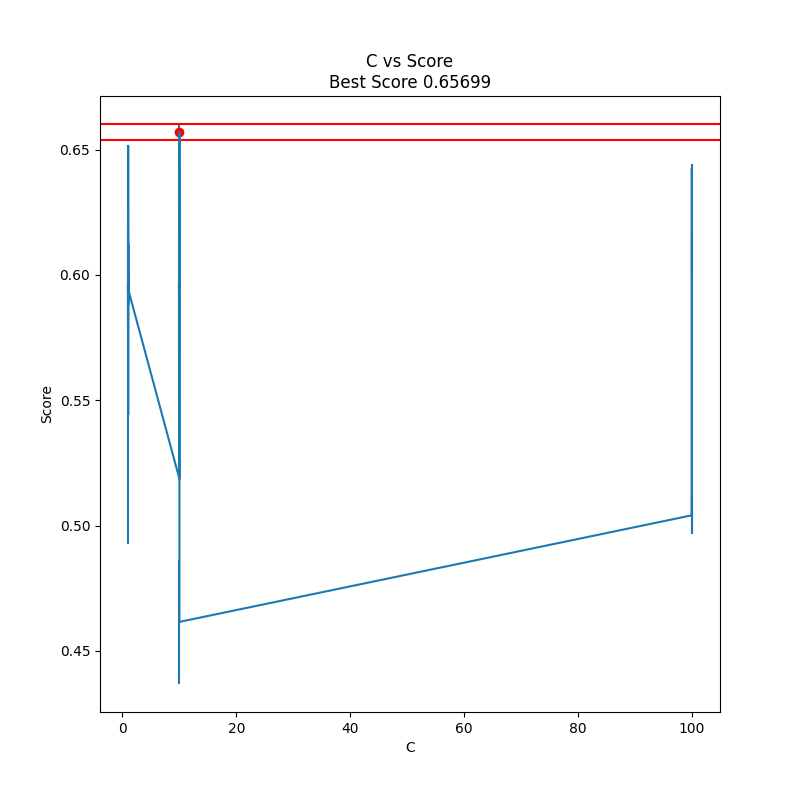

The file beside this chart, header and first rows:
, mean_fit_time, std_fit_time, mean_score_time, std_score_time, param_kernel, param_gamma, param_degree, param_C, params, split0_test_score, split1_test_score, mean_test_score, std_test_score, rank_test_score
0, 1060, 64.23, 28.36, 0.9693, rbf, 0.0001, 7, 100, {'kernel': 'rbf', 'gamma': 0.0001, 'degr…, 0.616, 0.6009, 0.6084, 0.007575, 9
1, 1316, 12.69, 135.4, 1.592, poly, 0.001, 6, 1, {'kernel': 'poly', 'gamma': 0.001, 'degr…, 0.618, 0.5833, 0.6007, 0.01736, 10
2, 17947, 1607, 6.041, 1.306, linear, 0.001, 2, 1, {'kernel': 'linear', 'gamma': 0.001, 'de…, 0.597, 0.5925, 0.5947, 0.002251, 13
3, 435.6, 0.5904, 34.04, 0.2904, rbf, 1e-05, 5, 100, {'kernel': 'rbf', 'gamma': 1e-05, 'degre…, 0.6166, 0.6007, 0.6086, 0.007986, 8
4, 1311, 2.313, 171.3, 4.532, poly, 0.0001, 3, 10, {'kernel': 'poly', 'gamma': 0.0001, 'deg…, 0.5699, 0.616, 0.593, 0.02305, 18
5, 69459, 2689, 2.411, 0.811, linear, 1e-05, 4, 10, {'kernel': 'linear', 'gamma': 1e-05, 'de…, 0.5953, 0.5941, 0.5947, 0.0006276, 14
6, 1378, 15.65, 147.1, 5.44, poly, 0.001, 9, 1, {'kernel': 'poly', 'gamma': 0.001, 'degr…, 0.5974, 0.579, 0.5882, 0.009198, 19
7, 65462, 2811, 5.941, 1.909, linear, 0.0001, 2, 100, {'kernel': 'linear', 'gamma': 0.0001, 'd…, 0.4973, 0.5119, 0.5046, 0.007315, 23
8, 17650, 1570, 6.441, 0.1232, linear, 0.001, 6, 1, {'kernel': 'linear', 'gamma': 0.001, 'de…, 0.597, 0.5945, 0.5957, 0.001255, 11
9, 69729, 2227, 1.981, 0.7136, linear, 0.001, 5, 10, {'kernel': 'linear', 'gamma': 0.001, 'de…, 0.5963, 0.5911, 0.5937, 0.002597, 17
10, 1419, 6.428, 28.91, 3.068, rbf, 0.001, 7, 10, {'kernel': 'rbf', 'gamma': 0.001, 'degre…, 0.6365, 0.6267, 0.6316, 0.004913, 6
11, 1373, 26.48, 36.18, 0.9094, rbf, 0.01, 7, 10, {'kernel': 'rbf', 'gamma': 0.01, 'degree…, 0.6538, 0.6602, 0.657, 0.003225, 1
12, 995.8, 25.95, 38.85, 0.6958, rbf, 0.01, 9, 1, {'kernel': 'rbf', 'gamma': 0.01, 'degree…, 0.6518, 0.6511, 0.6515, 0.0003463, 2
13, 65470, 2971, 6.345, 1.887, linear, 0.001, 1, 100, {'kernel': 'linear', 'gamma': 0.001, 'de…, 0.4967, 0.5115, 0.5041, 0.007402, 24
14, 539, 1.364, 85.06, 1.55, poly, 1e-05, 9, 10, {'kernel': 'poly', 'gamma': 1e-05, 'degr…, 0.4863, 0.4368, 0.4616, 0.02478, 25
15, 433.2, 8, 34.94, 3.97, rbf, 0.001, 6, 1, {'kernel': 'rbf', 'gamma': 0.001, 'degre…, 0.6257, 0.5993, 0.6125, 0.0132, 7
16, 4751, 54.11, 41.36, 2.247, poly, 0.01, 3, 1, {'kernel': 'poly', 'gamma': 0.01, 'degre…, 0.6467, 0.6466, 0.6466, 4.328442193651805e-05, 3
17, 2866, 27.51, 15.27, 1.244, rbf, 0.001, 4, 100, {'kernel': 'rbf', 'gamma': 0.001, 'degre…, 0.6443, 0.6406, 0.6424, 0.00184, 4
18, 543.7, 1.186, 84.61, 0.2071, poly, 0.0001, 8, 1, {'kernel': 'poly', 'gamma': 0.0001, 'deg…, 0.4928, 0.5957, 0.5443, 0.05147, 21
19, 68828, 2321, 1.636, 0.5626, linear, 0.01, 1, 10, {'kernel': 'linear', 'gamma': 0.01, 'deg…, 0.5963, 0.5941, 0.5952, 0.001104, 12
20, 497.5, 8.029, 65.56, 0.2804, poly, 0.0001, 9, 10, {'kernel': 'poly', 'gamma': 0.0001, 'deg…, 0.5517, 0.5895, 0.5706, 0.01889, 20
21, 16851, 1245, 6.92, 0.501, linear, 0.0001, 6, 1, {'kernel': 'linear', 'gamma': 0.0001, 'd…, 0.5957, 0.5928, 0.5943, 0.00145, 15
22, 1930, 35.94, 62.37, 3.372, poly, 0.001, 5, 10, {'kernel': 'poly', 'gamma': 0.001, 'degr…, 0.6487, 0.6358, 0.6422, 0.006449, 5
23, 951.7, 7.391, 123.1, 1.016, poly, 0.0001, 7, 10, {'kernel': 'poly', 'gamma': 0.0001, 'deg…, 0.5186, 0.5186, 0.5186, 0.0, 22
24, 16558, 1397, 6.275, 0.6681, linear, 1e-05, 7, 1, {'kernel': 'linear', 'gamma': 1e-05, 'de…, 0.5942, 0.5935, 0.5938, 0.0003463, 16
